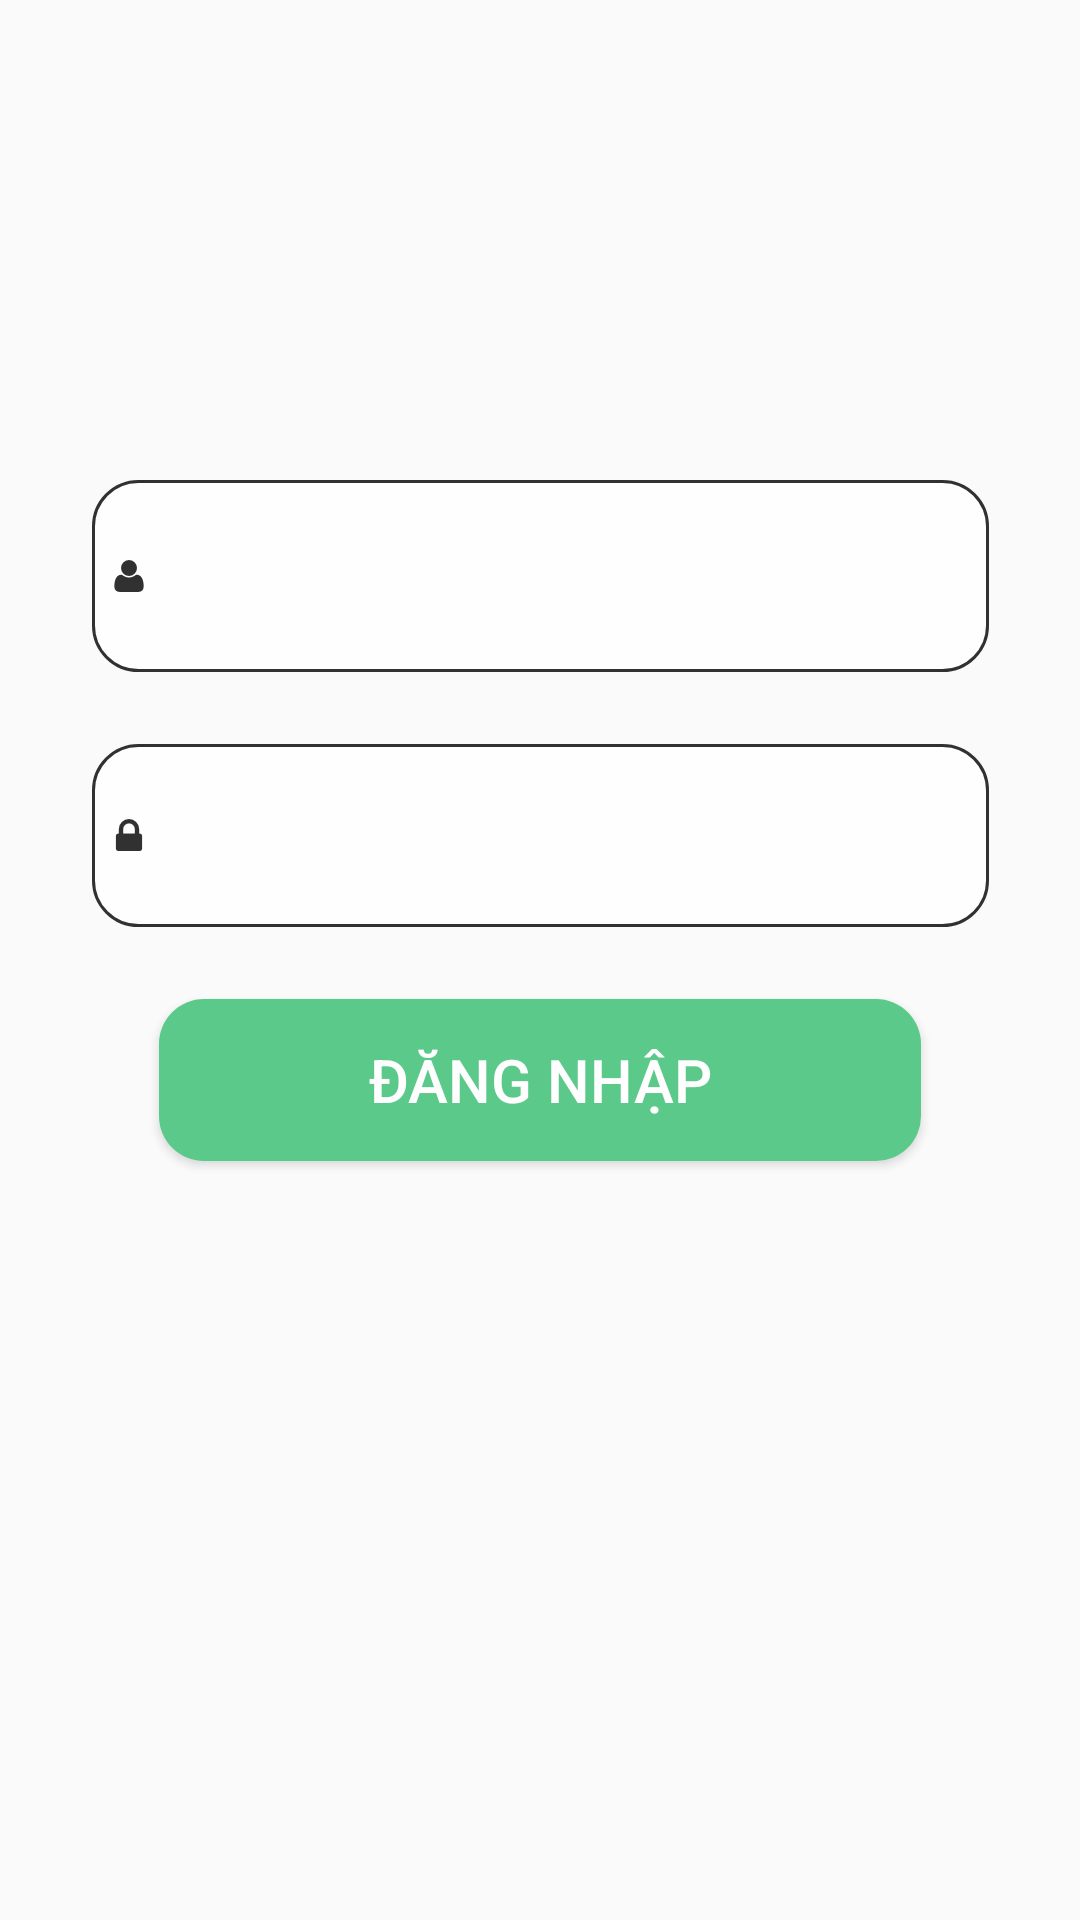

Reconstruct the res/layout file that produces this screen, plus the resources it refers to.
<!-- AndroidManifest.xml: application theme AppTheme.Default -->
<!-- res/layout/activity_login.xml -->
<?xml version="1.0" encoding="utf-8"?>
<android.support.constraint.ConstraintLayout xmlns:android="http://schemas.android.com/apk/res/android"
    xmlns:app="http://schemas.android.com/apk/res-auto"
    xmlns:tools="http://schemas.android.com/tools"
    android:layout_width="match_parent"
    android:layout_height="match_parent"
    android:backgroundTint="#f63a3c"
    android:backgroundTintMode="multiply"
    android:alpha="0.8"
    tools:context=".Activity.LoginActivity">

    <LinearLayout
        android:id="@+id/linearLayout"
        android:layout_width="wrap_content"
        android:layout_height="wrap_content"
        android:layout_marginStart="8dp"
        android:layout_marginTop="32dp"
        android:layout_marginEnd="8dp"
        app:layout_constraintEnd_toEndOf="parent"
        app:layout_constraintStart_toStartOf="parent"
        app:layout_constraintTop_toTopOf="parent">

        <ImageView
            android:id="@+id/logo"
            android:layout_width="268dp"
            android:layout_height="72dp"
            />
    </LinearLayout>


    <EditText
        android:id="@+id/usernameET"
        android:layout_width="299dp"
        android:layout_height="64dp"

        android:layout_marginStart="8dp"
        android:layout_marginTop="56dp"
        android:layout_marginEnd="8dp"
        android:autofillHints="@string/username"
        android:background="@drawable/login_edit_text"
        android:drawableLeft="@drawable/account"
        android:inputType="textAutoComplete"
        android:textAlignment="center"
        android:textColor="@color/bg_item_news"
        android:textColorHint="@color/bg_item_news"
        android:textSize="@dimen/text_size_20sp"
        app:layout_constraintEnd_toEndOf="parent"
        app:layout_constraintHorizontal_bias="0.507"
        app:layout_constraintStart_toStartOf="parent"
        app:layout_constraintTop_toBottomOf="@+id/linearLayout" />

    <EditText
        android:id="@+id/password_login_ET"
        android:layout_width="299dp"
        android:layout_height="61dp"
        android:layout_marginStart="8dp"

        android:layout_marginTop="24dp"
        android:layout_marginEnd="8dp"
        android:autofillHints="@string/password"
        android:background="@drawable/login_edit_text"
        android:drawableLeft="@drawable/padlock"
        android:inputType="textPassword"
        android:textAlignment="center"
        android:textColor="@color/bg_item_news"
        android:textColorHint="@color/bg_item_news"
        android:textSize="@dimen/text_size_20sp"
        app:layout_constraintEnd_toEndOf="parent"
        app:layout_constraintHorizontal_bias="0.507"
        app:layout_constraintStart_toStartOf="parent"
        app:layout_constraintTop_toBottomOf="@+id/usernameET" />

    <Button
        android:id="@+id/Btn_login"
        android:layout_width="254dp"
        android:layout_height="54dp"
        android:layout_marginStart="8dp"
        android:layout_marginTop="24dp"
        android:layout_marginEnd="8dp"
        android:background="@drawable/button_login"
        android:text="@string/login"
        android:textAlignment="center"
        android:textColor="#FFFF"
        android:textSize="@dimen/text_size_20sp"
        app:layout_constraintEnd_toEndOf="parent"
        app:layout_constraintStart_toStartOf="parent"
        app:layout_constraintTop_toBottomOf="@+id/password_login_ET" />


</android.support.constraint.ConstraintLayout>
<!-- resources referenced by this layout -->
<resources>
  <color name="bg_item_news">#131313</color>
  <dimen name="text_size_20sp">20sp</dimen>
  <!-- drawable account: png bitmap (drawable-xxhdpi, 641 bytes) -->
  <!-- drawable button_login (drawable) -->
  <?xml version="1.0" encoding="utf-8"?>
  <selector xmlns:android="http://schemas.android.com/apk/res/android">
      <item android:state_pressed="true">
          <shape>
              <corners android:radius="15dp" />
              <gradient android:endColor="@color/press_button_login" android:startColor="@color/press_button_login" />
              <padding android:bottom="7dp" android:left="7dp" android:right="7dp" android:top="7dp" />
          </shape>
      </item>
      <item>
          <shape>
              <corners android:radius="15dp" />
              <gradient android:endColor="@color/buton_login" android:startColor="@color/buton_login" />
              <padding android:bottom="7dp" android:left="7dp" android:right="7dp" android:top="7dp" />
          </shape>
      </item>
  </selector>
  <!-- drawable login_edit_text (drawable) -->
  <?xml version="1.0" encoding="utf-8"?>
  <shape xmlns:android="http://schemas.android.com/apk/res/android">
      <corners
          android:radius="15dp"
  
          />
      <gradient
          android:startColor="#FFF"
          android:endColor="#FFF"
      />
      <padding
          android:left="7dp"
          android:top="7dp"
          android:right="7dp"
          android:bottom="7dp" />
  
      <stroke
          android:color="#000000"
          android:width="1dp"
          />
  </shape>
  <!-- drawable padlock: png bitmap (drawable-xxhdpi, 602 bytes) -->
  <string name="login">Đăng nhập</string>
  <string name="password">Mật khẩu</string>
  <string name="username">Tên đăng nhập</string>
  <style name="AppTheme.Default" parent="Theme.AppCompat.Light.NoActionBar">
          <item name="colorPrimary">@color/colorPrimary</item>
          
          <item name="colorPrimaryDark">@color/colorPrimary</item>
          <item name="backgroundColor">@color/colorPrimary</item>
          <item name="Color">@color/colorPrimary</item>
      </style>
  <color name="press_button_login">#188A48</color>
  <color name="buton_login">#33be6d</color>
  <color name="colorPrimary">#33be6d</color>
</resources>
